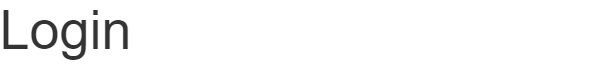
Task: Demo on input and output acitons in classic view

Workflow: credsequence

Step 1: On Element Appear 'H1' on the heading in window 'ACME System 1 - Log In' (chrome.exe)

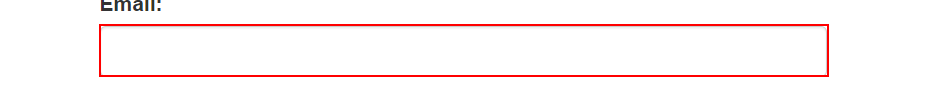
Step 2: type [inputText] into the text box in window 'ACME System 1 - Log In' (chrome.exe)

Step 3: type a value into the text box in window 'ACME System 1 - Log In' (chrome.exe) (no picture)

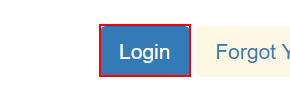
Step 4: click on the button in window 'ACME System 1 - Log In' (chrome.exe)

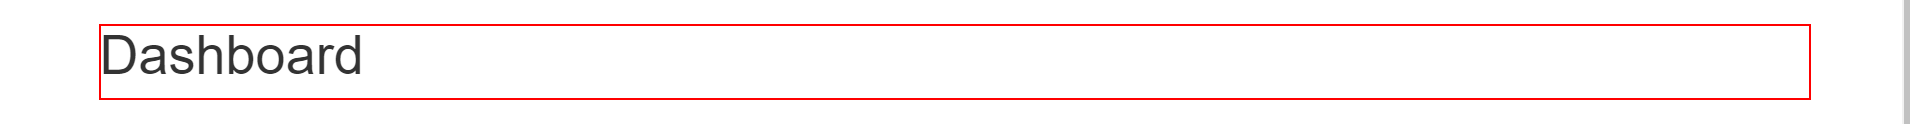
Step 5: find the heading in window 'ACME System 1 - Dashboard' (chrome.exe)

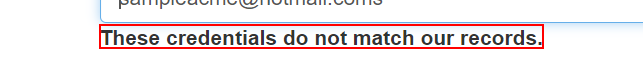
Step 6: find the text in window 'ACME System 1 - Log In' (chrome.exe)